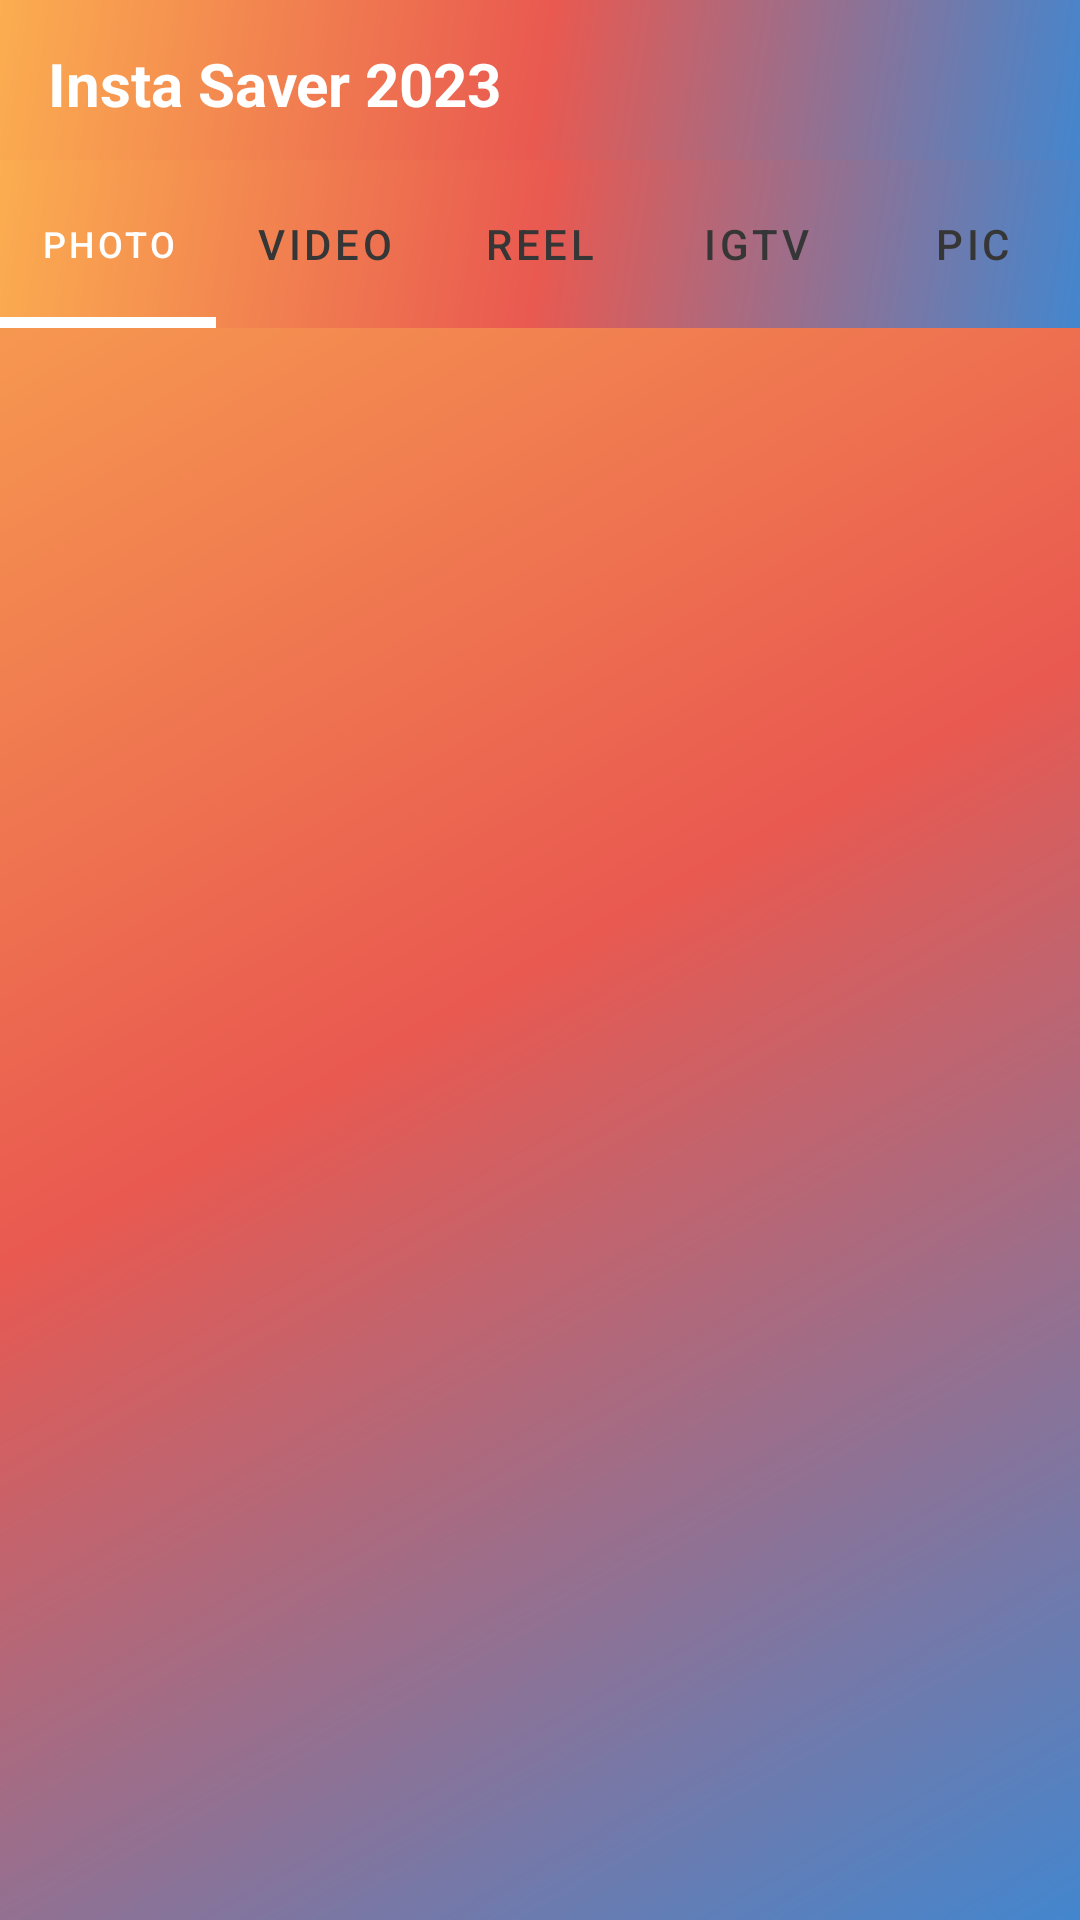

Write the Android layout XML for this screen, with the resource values it uses.
<!-- AndroidManifest.xml: application theme Theme.InstagramStorySaver2023 -->
<!-- res/layout/activity_main.xml -->
<?xml version="1.0" encoding="utf-8"?>
<RelativeLayout xmlns:android="http://schemas.android.com/apk/res/android"
    xmlns:app="http://schemas.android.com/apk/res-auto"
    xmlns:tools="http://schemas.android.com/tools"
    android:layout_width="match_parent"
    android:layout_height="match_parent"
    android:background="@drawable/bg_color"
    tools:context=".Activity.MainActivity">

    <androidx.appcompat.widget.Toolbar
        android:id="@+id/toolbar"
        android:layout_width="match_parent"
        android:layout_height="?attr/actionBarSize"
        android:layout_marginTop="0dp"
        android:background="@drawable/bg_color"
     >
        
        <RelativeLayout
            android:layout_width="match_parent"
            android:layout_height="match_parent"
            android:gravity="center_vertical"
            >

            <TextView
                android:layout_width="wrap_content"
                android:layout_height="wrap_content"
                android:text="@string/title"
                android:textStyle="bold"
                android:textSize="20sp"
                android:textColor="@color/white"
                />
        </RelativeLayout>
    </androidx.appcompat.widget.Toolbar>
    
    <com.google.android.material.tabs.TabLayout
        android:id="@+id/include"
        android:layout_width="match_parent"
        android:layout_height="?attr/actionBarSize"
        android:layout_below="@+id/toolbar"
        android:layout_alignParentStart="true"
        android:layout_alignParentLeft="true"
        android:layout_marginStart="0dp"
        android:layout_marginLeft="0dp"
        android:layout_marginTop="-3dp"
        app:tabIndicatorAnimationDuration="@android:integer/config_mediumAnimTime"
        app:tabIndicatorAnimationMode="elastic"
        app:tabIndicatorColor="@color/white"
        app:tabMode="fixed"
        app:tabIndicatorHeight="3.5dp"
        app:tabSelectedTextColor="@color/white"
        app:tabTextColor="#363636"
        android:background="@drawable/bg_color"
        >
    
        <com.google.android.material.tabs.TabItem
            android:id="@+id/photo"
            android:layout_width="wrap_content"
            android:layout_height="wrap_content"
            android:text="Photo"
            />

        <com.google.android.material.tabs.TabItem
            android:id="@+id/video"
            android:layout_width="wrap_content"
            android:layout_height="wrap_content"
            android:text="Video"
            />

        <com.google.android.material.tabs.TabItem
            android:id="@+id/reel"
            android:layout_width="wrap_content"
            android:layout_height="wrap_content"
            android:text="Reel"
            />

        <com.google.android.material.tabs.TabItem
            android:id="@+id/igtv"
            android:layout_width="wrap_content"
            android:layout_height="wrap_content"
            android:text="IGTV"
            />

        <com.google.android.material.tabs.TabItem
            android:id="@+id/profilepic"
            android:layout_width="wrap_content"
            android:layout_height="wrap_content"
            android:text="Pic"
            />

    </com.google.android.material.tabs.TabLayout>
    
    <androidx.viewpager.widget.ViewPager
        android:id="@+id/frame_container"
        android:layout_width="match_parent"
        android:layout_height="match_parent"
        android:layout_below="@id/include"
        />
    
</RelativeLayout>
<!-- resources referenced by this layout -->
<resources>
  <!-- drawable bg_color (drawable) -->
  <?xml version="1.0" encoding="utf-8"?>
  <shape
      android:shape = "rectangle"
      xmlns:android = "http://schemas.android.com/apk/res/android" >
  
      <gradient
  
          android:startColor = "#4386CE"
          android:centerColor = "#e95950"
          android:endColor = "#fbad50"
          android:angle = "135"
          android:type = "linear" />
  </shape>
  
  
      
  
  
  
  <string name="title">Insta Saver 2023</string>
  <style name="Theme.InstagramStorySaver2023" parent="Theme.MaterialComponents.DayNight.NoActionBar">
          
          <item name="colorPrimary">@color/purple_500</item>
          <item name="colorPrimaryVariant">@color/purple_700</item>
          <item name="colorOnPrimary">@color/white</item>
          
          <item name="colorSecondary">@color/teal_200</item>
          <item name="colorSecondaryVariant">@color/teal_700</item>
          <item name="colorOnSecondary">@color/black</item>
          
          <item name="android:statusBarColor">?attr/colorPrimaryVariant</item>
          
      </style>
  <!-- not gathered from this repository: default colours our renderer supplied (Android Studio template values) -->
  <color name="purple_500">#FF6200EE</color>
  <color name="purple_700">#FF3700B3</color>
  <color name="teal_200">#FF03DAC5</color>
  <color name="teal_700">#FF018786</color>
  <color name="black">#FF000000</color>
  <color name="white">#FFFFFFFF</color>
</resources>
